Dataset: Region Growing (GitHub, Jisooyanim/Thesis). Classes: anthracnose, bacterial canker, cutting weevil, die back, gall midge, healthy, powdery mildew, sooty mould.

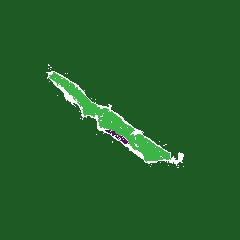
Label: die back

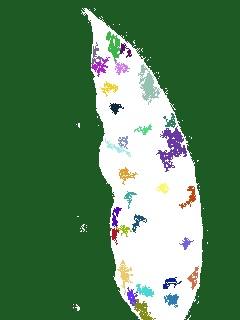
Label: powdery mildew

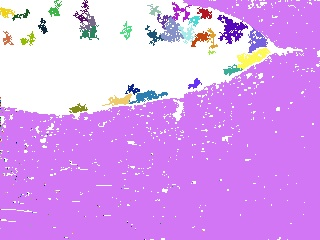
Label: sooty mould

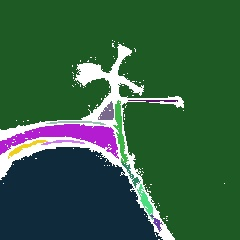
Label: cutting weevil

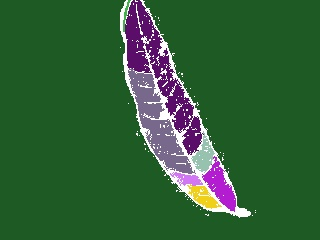
Label: healthy

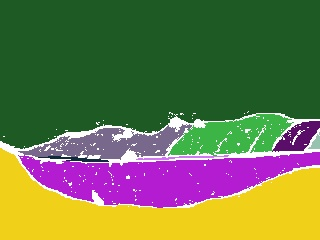
Label: gall midge
